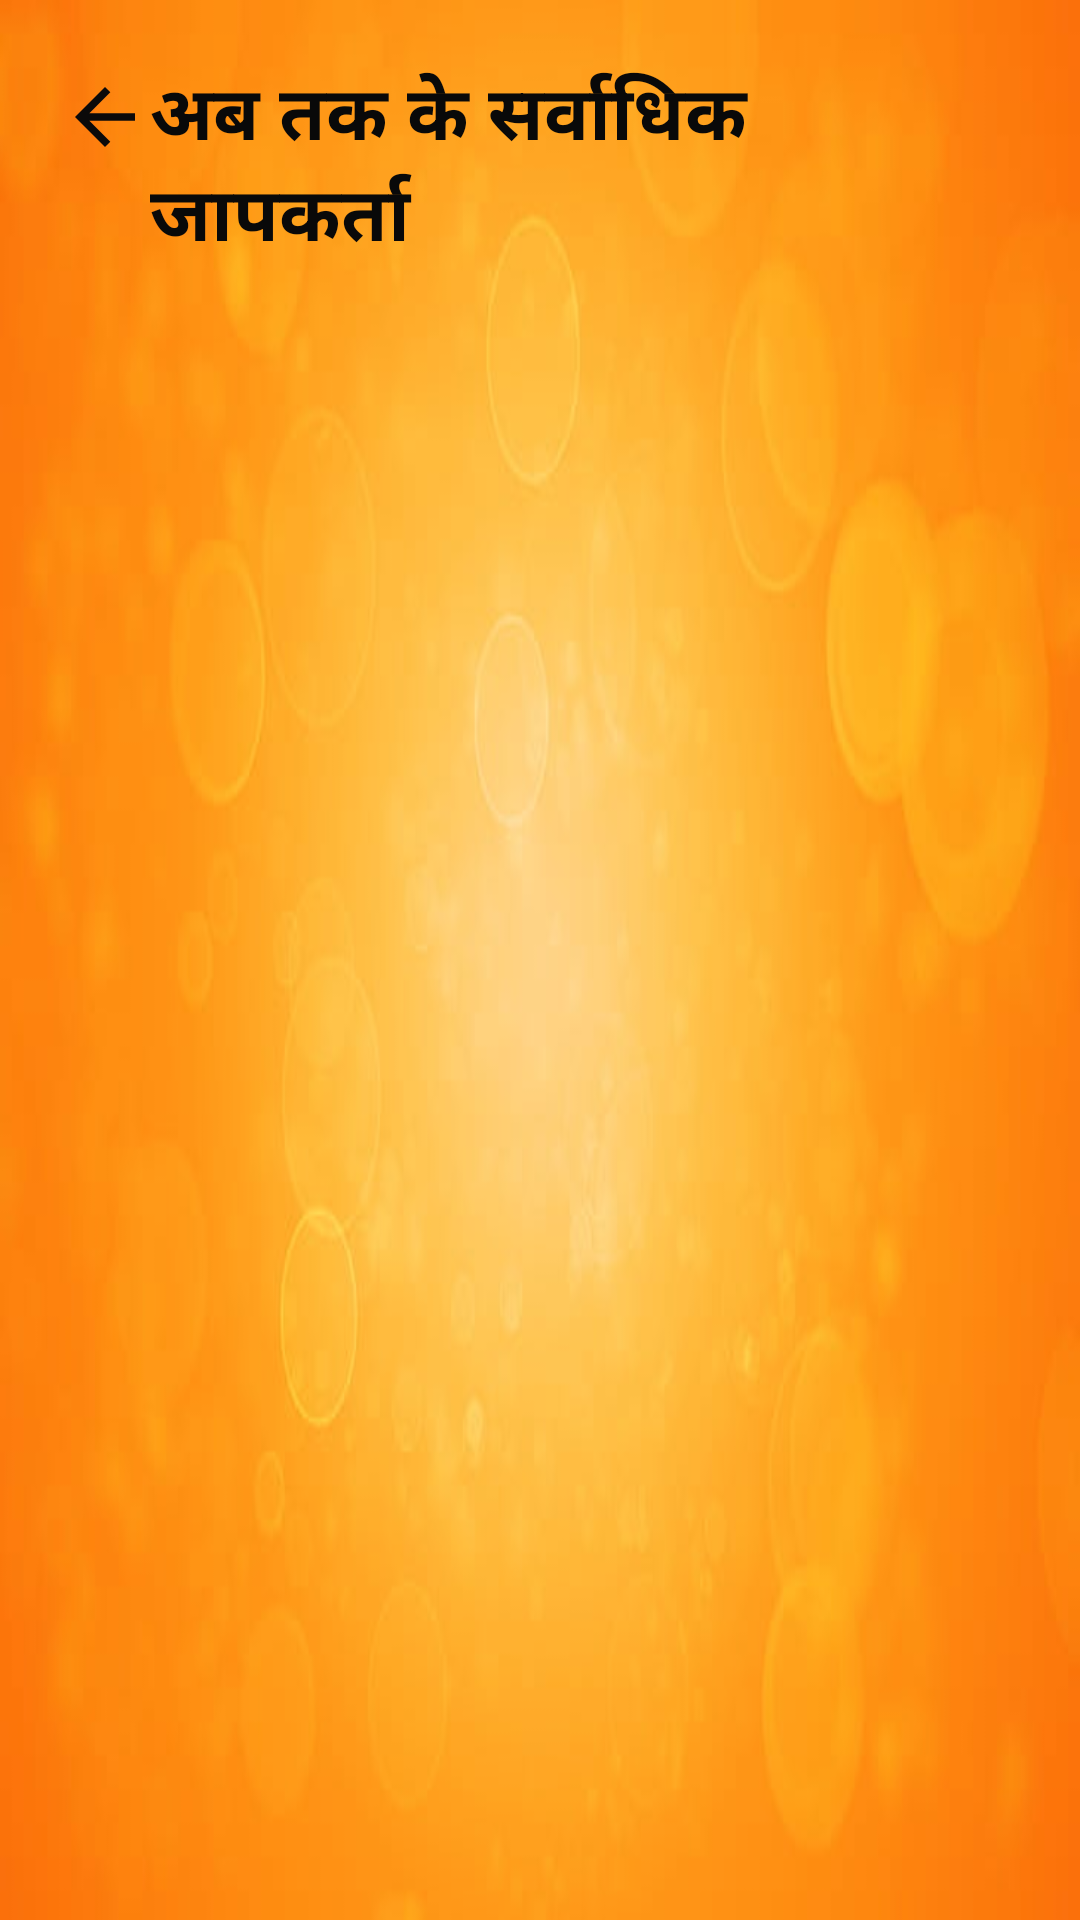

The Android layout XML behind this screen, and the referenced resources:
<!-- AndroidManifest.xml: application theme Theme.NaamJaap -->
<!-- res/layout/activity_ab_tk_jaap.xml -->
<?xml version="1.0" encoding="utf-8"?>
<LinearLayout
    xmlns:android="http://schemas.android.com/apk/res/android"
    android:layout_width="match_parent"
    android:layout_height="match_parent"
    android:background="@drawable/bg1"
    android:padding="10dp"
    android:orientation="vertical">

    <LinearLayout
        android:layout_width="match_parent"
        android:layout_height="match_parent"
        android:padding="10dp"
        android:orientation="horizontal">
        <ImageView
            android:layout_width="30dp"
            android:layout_height="30dp"
            android:layout_marginTop="4dp"
            android:background="@drawable/ic_baseline_arrow_back_24"/>
        <TextView
            android:layout_width="wrap_content"
            android:layout_height="wrap_content"
            android:textAlignment="center"
            android:text="अब तक के सर्वाधिक जापकर्ता"
            android:textSize="25sp"
            android:textStyle="bold"
            android:textColor="#090909"/>
        </LinearLayout>

</LinearLayout>
<!-- resources referenced by this layout -->
<resources>
  <!-- drawable bg1: png bitmap (drawable-v24, 13379 bytes) -->
  <!-- drawable ic_baseline_arrow_back_24 (drawable) -->
  <vector android:height="24dp" android:tint="#0B0A0A"
      android:viewportHeight="24" android:viewportWidth="24"
      android:width="24dp" xmlns:android="http://schemas.android.com/apk/res/android">
      <path android:fillColor="@android:color/white" android:pathData="M20,11H7.83l5.59,-5.59L12,4l-8,8 8,8 1.41,-1.41L7.83,13H20v-2z"/>
  </vector>
  <style name="Theme.NaamJaap" parent="Theme.MaterialComponents.DayNight.NoActionBar">
          
          <item name="colorPrimary">#242B2E</item>
          <item name="colorPrimaryVariant">#201E1E</item>
          <item name="colorOnPrimary">@color/white</item>
          
          <item name="colorSecondary">@color/teal_200</item>
          <item name="colorSecondaryVariant">@color/teal_700</item>
          <item name="colorOnSecondary">@color/black</item>
          
          <item name="android:statusBarColor" tools:targetApi="l">?attr/colorPrimaryVariant</item>
          
      </style>
  <color name="white">#FFFFFFFF</color>
  <color name="teal_200">#503002</color>
  <color name="teal_700">#FF018786</color>
  <color name="black">#FF000000</color>
</resources>
